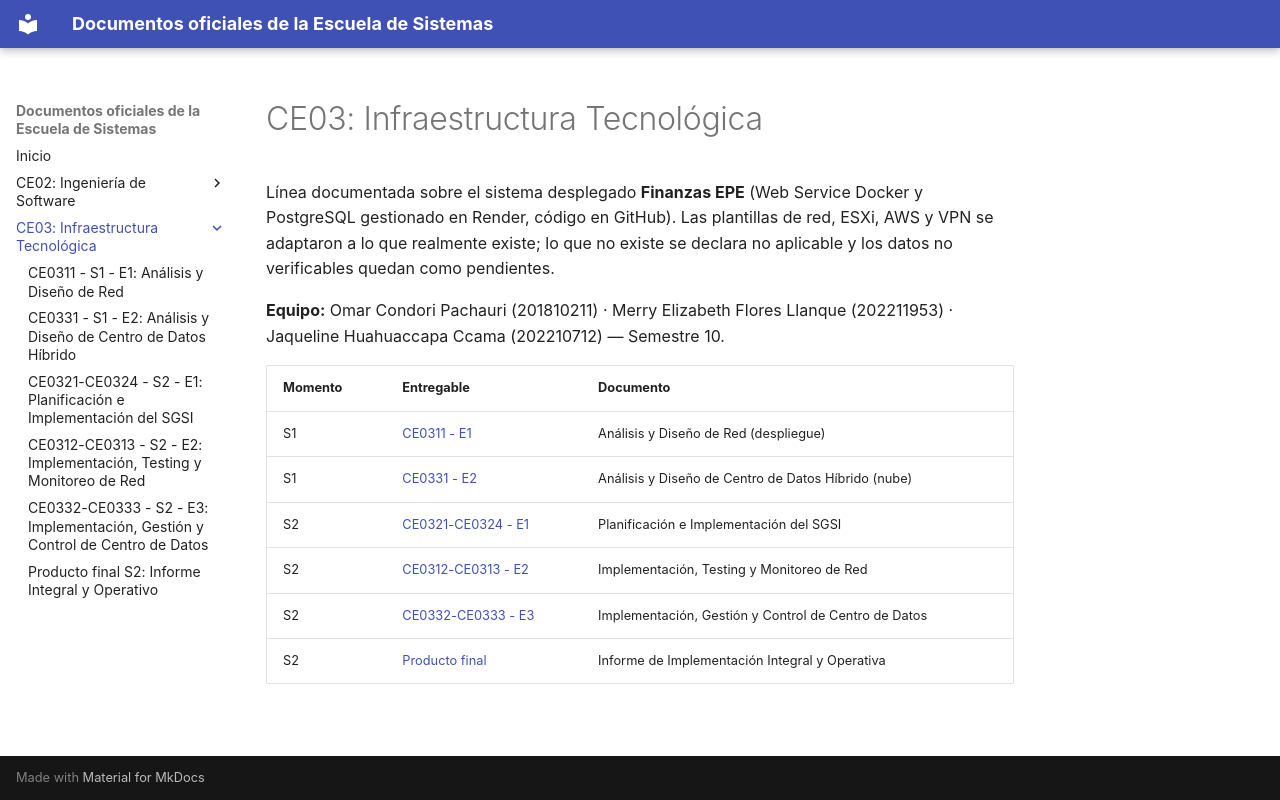

repository: Omar-Condori/PERFIL_EGRESO · page: ce03/index.html · generator: mkdocs

# CE03: Infraestructura Tecnológica

Línea documentada sobre el sistema desplegado **Finanzas EPE** (Web Service Docker y PostgreSQL gestionado en Render, código en GitHub). Las plantillas de red, ESXi, AWS y VPN se adaptaron a lo que realmente existe; lo que no existe se declara no aplicable y los datos no verificables quedan como pendientes.

**Equipo:** Omar Condori Pachauri (201810211) · Merry Elizabeth Flores Llanque (202211953) · Jaqueline Huahuaccapa Ccama (202210712) — Semestre 10.

| Momento | Entregable | Documento |
|---|---|---|
| S1 | [CE0311 - E1](s1-e1-analisis-y-diseno-de-red.md) | Análisis y Diseño de Red (despliegue) |
| S1 | [CE0331 - E2](s1-e2-diseno-centro-de-datos.md) | Análisis y Diseño de Centro de Datos Híbrido (nube) |
| S2 | [CE0321-CE0324 - E1](s2-e1-sgsi.md) | Planificación e Implementación del SGSI |
| S2 | [CE0312-CE0313 - E2](s2-e2-implementacion-testing-monitoreo.md) | Implementación, Testing y Monitoreo de Red |
| S2 | [CE0332-CE0333 - E3](s2-e3-centro-de-datos.md) | Implementación, Gestión y Control de Centro de Datos |
| S2 | [Producto final](s2-producto-final.md) | Informe de Implementación Integral y Operativa |
